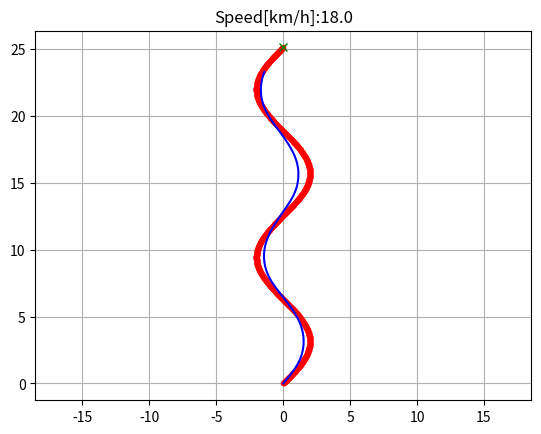
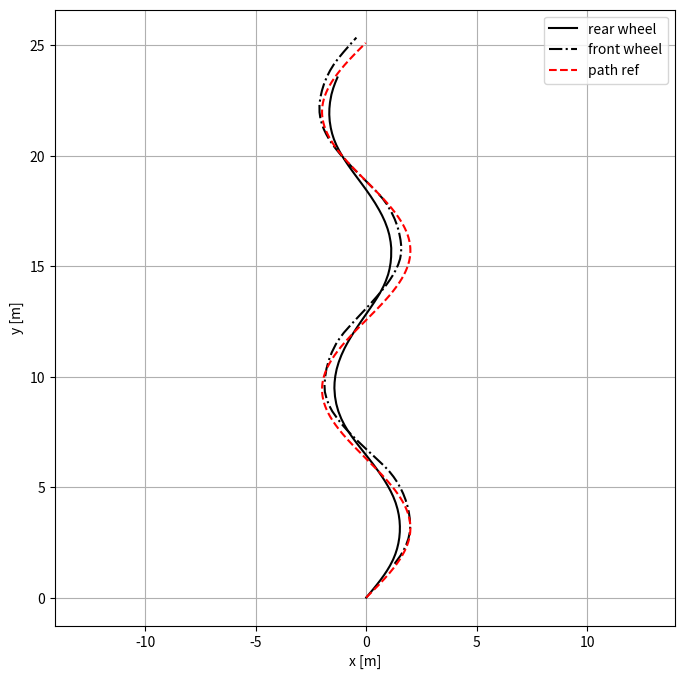

Write Python code to recreate these figures, in order.
import numpy as np
import matplotlib.pyplot as plt
import time

def calculate_curvature(path, x):
  """Calculates the curvature of a reference path at a given x-position.

  Args:
    path: A reference path.
    x: The x-position of the vehicle.

  Returns:
    The curvature of the reference path at the given x-position.
  """

  # Calculate the derivatives of the reference path
  dx = np.diff(path[:, 0])
  dy = np.diff(path[:, 1])

  # Calculate the curvature of the reference path
  curvature = (dy / dx) / (1.0 + (dy / dx)**2)

  # Return the curvature at the given x-position
  return curvature[x]


def calculate_direction(path, x):
  """Calculates the direction of a reference path at a given x-position.

  Args:
    path: A reference path.
    x: The x-position of the vehicle.

  Returns:
    The direction of the reference path at the given x-position.
  """

  # Calculate the derivatives of the reference path
  dx = np.diff(path[:, 0])
  dy = np.diff(path[:, 1])

  # Calculate the direction of the reference path
  direction = np.arctan2(dy, dx)[x]

  # Return the direction
  return direction


def determine_signs_of_cos_and_sin(curvature, direction):
  """Determines the signs of cos and sin in the vehicle normal based on the curvature and direction of the reference path.

  Args:
    curvature: The curvature of the reference path.
    direction: The direction of the reference path.

  Returns:
    A tuple containing the signs of cos and sin in the vehicle normal.
  """

  if curvature > 0:
    sign_of_cos = 1
    sign_of_sin = -1
  else:
    sign_of_cos = -1
    sign_of_sin = 1

  if direction > np.pi / 2:
    sign_of_cos *= -1
    sign_of_sin *= -1

  return sign_of_cos, sign_of_sin



class StanleyController:


    def __init__(self, path_ref, v_ref, params):
        self.path_ref = path_ref
        self.v_ref = v_ref
        self.wheelbase = params["wheelbase"]
        self.k = params["k"]
        self.k_p = params["k_p"]
        self.k_i = params["k_i"]
        self.k_d = params["k_d"]

    def steering_angle(self, state,last_target_indx):
        calculation_option=1 # both options give same result
      
        pos = state[:2]
        yaw, v = state[2:4]
        #fx = pos[0] + self.wheelbase * np.cos(yaw) # front x
        #fy =pos[1] + self.wheelbase * np.sin(yaw)  # front y
        pos_fa = pos + self.wheelbase * np.array([np.cos(yaw), np.sin(yaw)])  # Position front axle

        # Find point on path nearest to front wheel
        dists = np.sum((pos_fa - self.path_ref[:, :2])**2, axis=1)
        # Search nearest point index
        current_target_indx = np.argmin(dists)
        
        if last_target_indx >= current_target_indx:
            current_target_indx = last_target_indx
       
        
        path_point_nearest = self.path_ref[current_target_indx]  # [x, y, yaw] of nearest path point

        # Yaw error term
        yaw_error = path_point_nearest[2] - yaw #yaw_ref- yaw_car
        #yaw_error = np.mod(yaw_error,2.0*np.pi)
        yaw_error=normalize_angle(yaw_error)

        if calculation_option==1: # main option
            # Cross-track error to nearest point on path
            e_ct = np.sqrt(dists[current_target_indx])
            # Calculate steering angle
            steering_angle = yaw_error + np.arctan2(self.k * e_ct,v)

            print('steering angle: ', steering_angle)
            return steering_angle, current_target_indx,e_ct
        
        else: # alternative option
            # second option for error calculation
            nearest_p_to_front_wheel = pos_fa - path_point_nearest[:2]  
            front_axle_vec_rot_90 = [-np.cos(yaw + np.pi / 2.0),-np.sin(yaw + np.pi / 2.0)]
            error_front_axle = np.dot(nearest_p_to_front_wheel, front_axle_vec_rot_90)
            # second option for calculation steering angle
            steering_angle = yaw_error + np.arctan2(self.k * error_front_axle,v)
            
            print('steering angle: ', steering_angle)
            return steering_angle, current_target_indx,error_front_axle 
        
        

        

    def PID(self, state,dt,errors): # PID for acceleration
        
        v = state[3]
        #p=(self.v_ref - v) * self.k_p # kp=1
        p=self.k_p*errors[1]
        i=self.k_i*sum(errors)*dt
        d=self.k_d*(errors[1]-errors[0])/dt
        acceleration = p+i+d

        return acceleration

    def calculate_vel_steer(self, state, target_indx,dt,errors):
        v= self.PID(state,dt,errors)
        str_ang, target_index, error=self.steering_angle(state, target_indx)
        
        return [v, str_ang, target_index, error]




class BicycleModel_Rear: # Rear axle model (Position of vehicle is defined as the position of the rear wheel)

    def __init__(self, delta_max=np.radians(30), L=2):
        self.delta_max = delta_max # [rad] max steering angle
        self.L = L # [m] Wheel base of vehicle

    def kinematics(self, state, inputs, dt):
        yaw, v = state[2:4]
        x=state[0]
        y=state[1]
        a, delta, target_index,  current_error= inputs
        delta = np.clip(delta, -self.delta_max, self.delta_max) # steering angle

        dx = v * np.cos(yaw)*dt
        dy = v * np.sin(yaw)*dt

        x_new=x+dx
        y_new=y+dy

        
        yaw_new = v / self.L * np.tan(delta)*dt
        #yaw_new = np.mod(yaw_new,2.0*np.pi) # Normalize yaw at 2pi
        yaw_new=yaw+yaw_new
        yaw_new=normalize_angle(yaw_new)

        #rear_x=x_new-((self.L / 2) * np.cos(yaw_new))
        #rear_y=y_new-((self.L / 2) * np.sin(yaw_new))
        
        v_new = a*dt
        v_new=v+v_new

        state_new=[x_new, y_new, yaw_new, v_new]

        
        
        return state_new


def normalize_angle(angle):

    while angle > np.pi:
        angle -= 2.0 * np.pi

    while angle < -np.pi:
        angle += 2.0 * np.pi

    return angle


def path_sin():
    """Generate sinusoidal path along global y axis."""
    s = np.linspace(0, 4 * np.pi, 1000)
    pos = np.array([2 * np.sin(1 * s), 2 * s]).T

    # Calculate yaw angle of path points
    segments = np.diff(pos, axis=0)
    yaw = np.arctan2(segments[:, 1], segments[:, 0])
    path = np.hstack((pos[:-1], yaw.reshape(-1, 1)))

    return path

def simulate():
    dt = 0.1  # sampling time
    t_max = 1000  # Max simulation time
    n_steps = int(t_max / dt)
    t_vec = np.linspace(0, t_max, n_steps)

    # Controller input
    path_ref = path_sin()
    v_ref = 30.0 / 3.6 # [m/s]

    # Bicycle model
    wheelbase = 2
    delta_max = np.radians(30) # [rad] max steering angle
    model = BicycleModel_Rear(delta_max, wheelbase)

    # Initialization
    params = {"wheelbase": wheelbase,
              "k": 0.5, # control gain
              "k_p": 1e-6,
              "k_i": 2e-6,
              "k_d": 2e-2} # 2e-2
    controller = StanleyController(path_ref, v_ref, params)

    
   
    state_hist = []
    inputs_hist = []
    target_index=0
    

    # Initial state and input
    dt=1
    errors=[1e+6, 1e+6] # [previous error, current error]
    state = np.array([0, 0, np.radians(50), 0.0]) #x,y, steering, velocity,
    inputs = controller.calculate_vel_steer(state,target_index,dt,errors) #inputs: v, steering angle, target index, current error
    #errors[1]=inputs[-1]
    errors=[inputs[-1], inputs[-1]]
    
    it=0
    last_idx=len(path_ref)-1
    animate=1
    timenow=time.time()
    while True:
        time_previous=timenow
        state_hist.append(state)
        print('iteration: ', it)
        print('state.x: ', state[0], 'state.y: ', state[1])
        it+=1
        state_new = model.kinematics(state, inputs, dt)
        timenow=time.time()
        dt=timenow-time_previous # change in time
        inputs = controller.calculate_vel_steer(state_new,inputs[2],dt,errors) #inputs: v, steering angle, target index, current error
        errors[0]=errors[1]
        errors[1]=inputs[-1]
        state=state_new
        timestamps = np.arange(0, 3, 0.1)
        

        if last_idx <= inputs[2]:
            print('stop')
            break

        
        inputs_hist.append(inputs)
        

        
        if animate:
            x=[s[0] for s in state_hist]
            y=[s[1] for s in state_hist]
            plt.cla()
            # for stopping simulation with the esc key.
            plt.gcf().canvas.mpl_connect('key_release_event',
                    lambda event: [exit(0) if event.key == 'escape' else None])
            plt.plot(path_ref[:, 0], path_ref[:, 1], ".r", label="reference")
            plt.plot(x, y, "-b", label="found traj")
            plt.plot(path_ref[last_idx,0], path_ref[last_idx,1], "xg", label="target")
            plt.axis("equal")
            plt.grid(True)
            plt.title("Speed[km/h]:" + str(state_new[-1] * 3.6)[:4])
            plt.pause(0.001)

    plot_trajectory(state_hist, path_ref, wheelbase)
    



def plot_trajectory(state, path_ref, L):
    x=[s[0] for s in state]
    y=[s[1] for s in state]
    yaw=[s[2] for s in state]
    fig, ax = plt.subplots(1, 1, figsize=(8, 8)) 
    ax.plot(x, y, 'k', label="rear wheel")
    ax.plot(x + L * np.cos(yaw), y + L * np.sin(yaw), 'k-.', label="front wheel")
    ax.plot(path_ref[:, 0], path_ref[:, 1], 'r--', label="path ref")
    ax.legend()
    ax.axis('equal')
    ax.grid()
    ax.set_xlabel('x [m]')
    ax.set_ylabel('y [m]')

    return fig



if __name__ == "__main__":
    simulate()
    plt.show()